Run: headless pygame with SDL's dummy video driver; simulated clock (each Clock.tick advances the game by its frame time, no real sleeping); random seed 0; keys injected as events and as key.get_pressed() state; no mouse input.
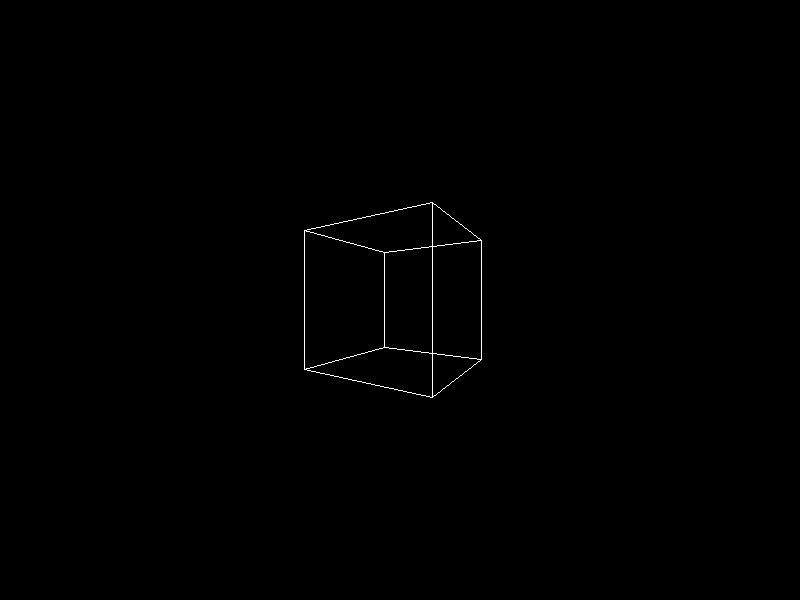
Frame 1 of 4 · flips 1–60 · no input
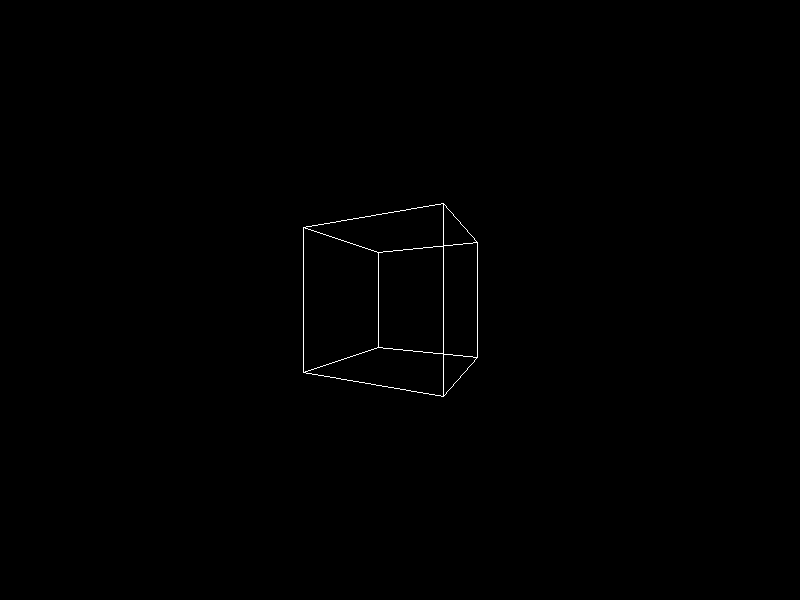
Frame 2 of 4 · flips 61–180 · tapped SPACE, RETURN · held RIGHT (→), D
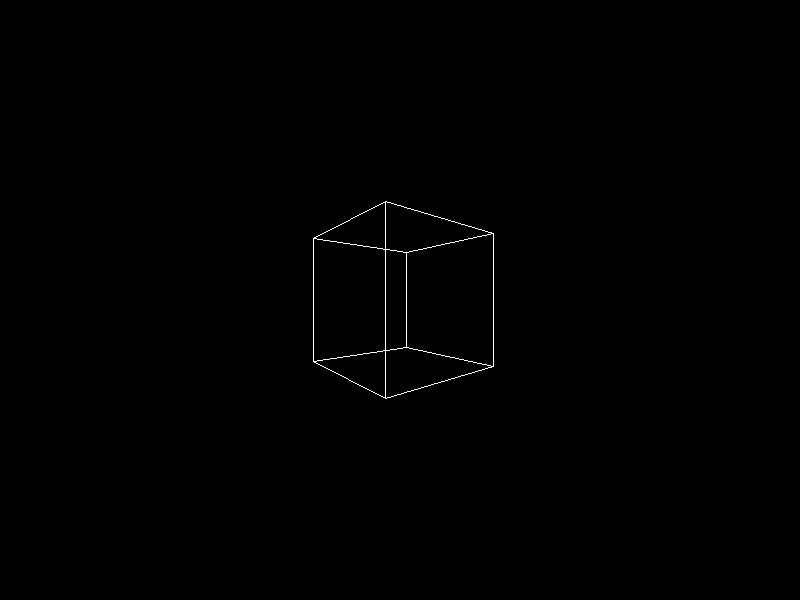
Frame 3 of 4 · flips 181–300 · held DOWN (↓), S
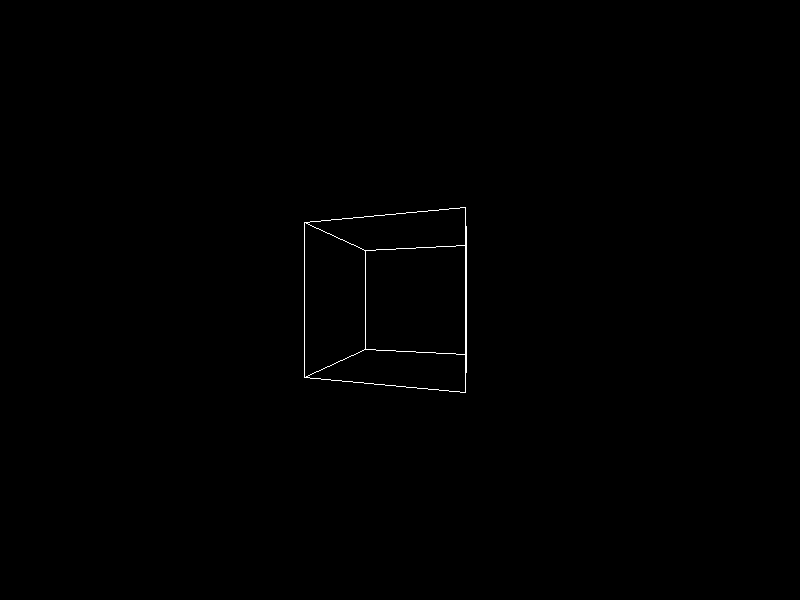
Frame 4 of 4 · flips 301–420 · held LEFT (←), A, UP (↑), W

The pygame program that drew these frames:

import pygame
import math

# Initialize Pygame
pygame.init()

# Set up the display
width, height = 800, 600
screen = pygame.display.set_mode((width, height))
pygame.display.set_caption("3D Space with Pygame")

# Colors
white = (255, 255, 255)
black = (0, 0, 0)

# Set up the clock
clock = pygame.time.Clock()

class Point3D:
    def __init__(self, x, y, z):
        self.x = x
        self.y = y
        self.z = z

def project_point(point, width, height, fov, viewer_distance):
    factor = fov / (viewer_distance + point.z)
    x = point.x * factor + width / 2
    y = -point.y * factor + height / 2
    return int(x), int(y)

# Define the cube's vertices
vertices = [
    Point3D(-1, 1, -1),
    Point3D(1, 1, -1),
    Point3D(1, -1, -1),
    Point3D(-1, -1, -1),
    Point3D(-1, 1, 1),
    Point3D(1, 1, 1),
    Point3D(1, -1, 1),
    Point3D(-1, -1, 1)
]

# Define the edges connecting the vertices
edges = [
    (0, 1), (1, 2), (2, 3), (3, 0),  # back face
    (4, 5), (5, 6), (6, 7), (7, 4),  # front face
    (0, 4), (1, 5), (2, 6), (3, 7)   # connecting edges
]

# Parameters for projection
fov = 256
viewer_distance = 4

def draw_cube():
    projected_points = [project_point(v, width, height, fov, viewer_distance) for v in vertices]

    for edge in edges:
        pygame.draw.line(screen, white, projected_points[edge[0]], projected_points[edge[1]], 1)

# Main game loop
running = True
angle = 0

while running:
    for event in pygame.event.get():
        if event.type == pygame.QUIT:
            running = False

    screen.fill(black)

    # Rotate the cube
    angle += 0.01
    cos_angle = math.cos(angle)
    sin_angle = math.sin(angle)
    for vertex in vertices:
        x = vertex.x * cos_angle - vertex.z * sin_angle
        z = vertex.x * sin_angle + vertex.z * cos_angle
        vertex.x, vertex.z = x, z

    draw_cube()

    pygame.display.flip()
    clock.tick(60)

pygame.quit()
